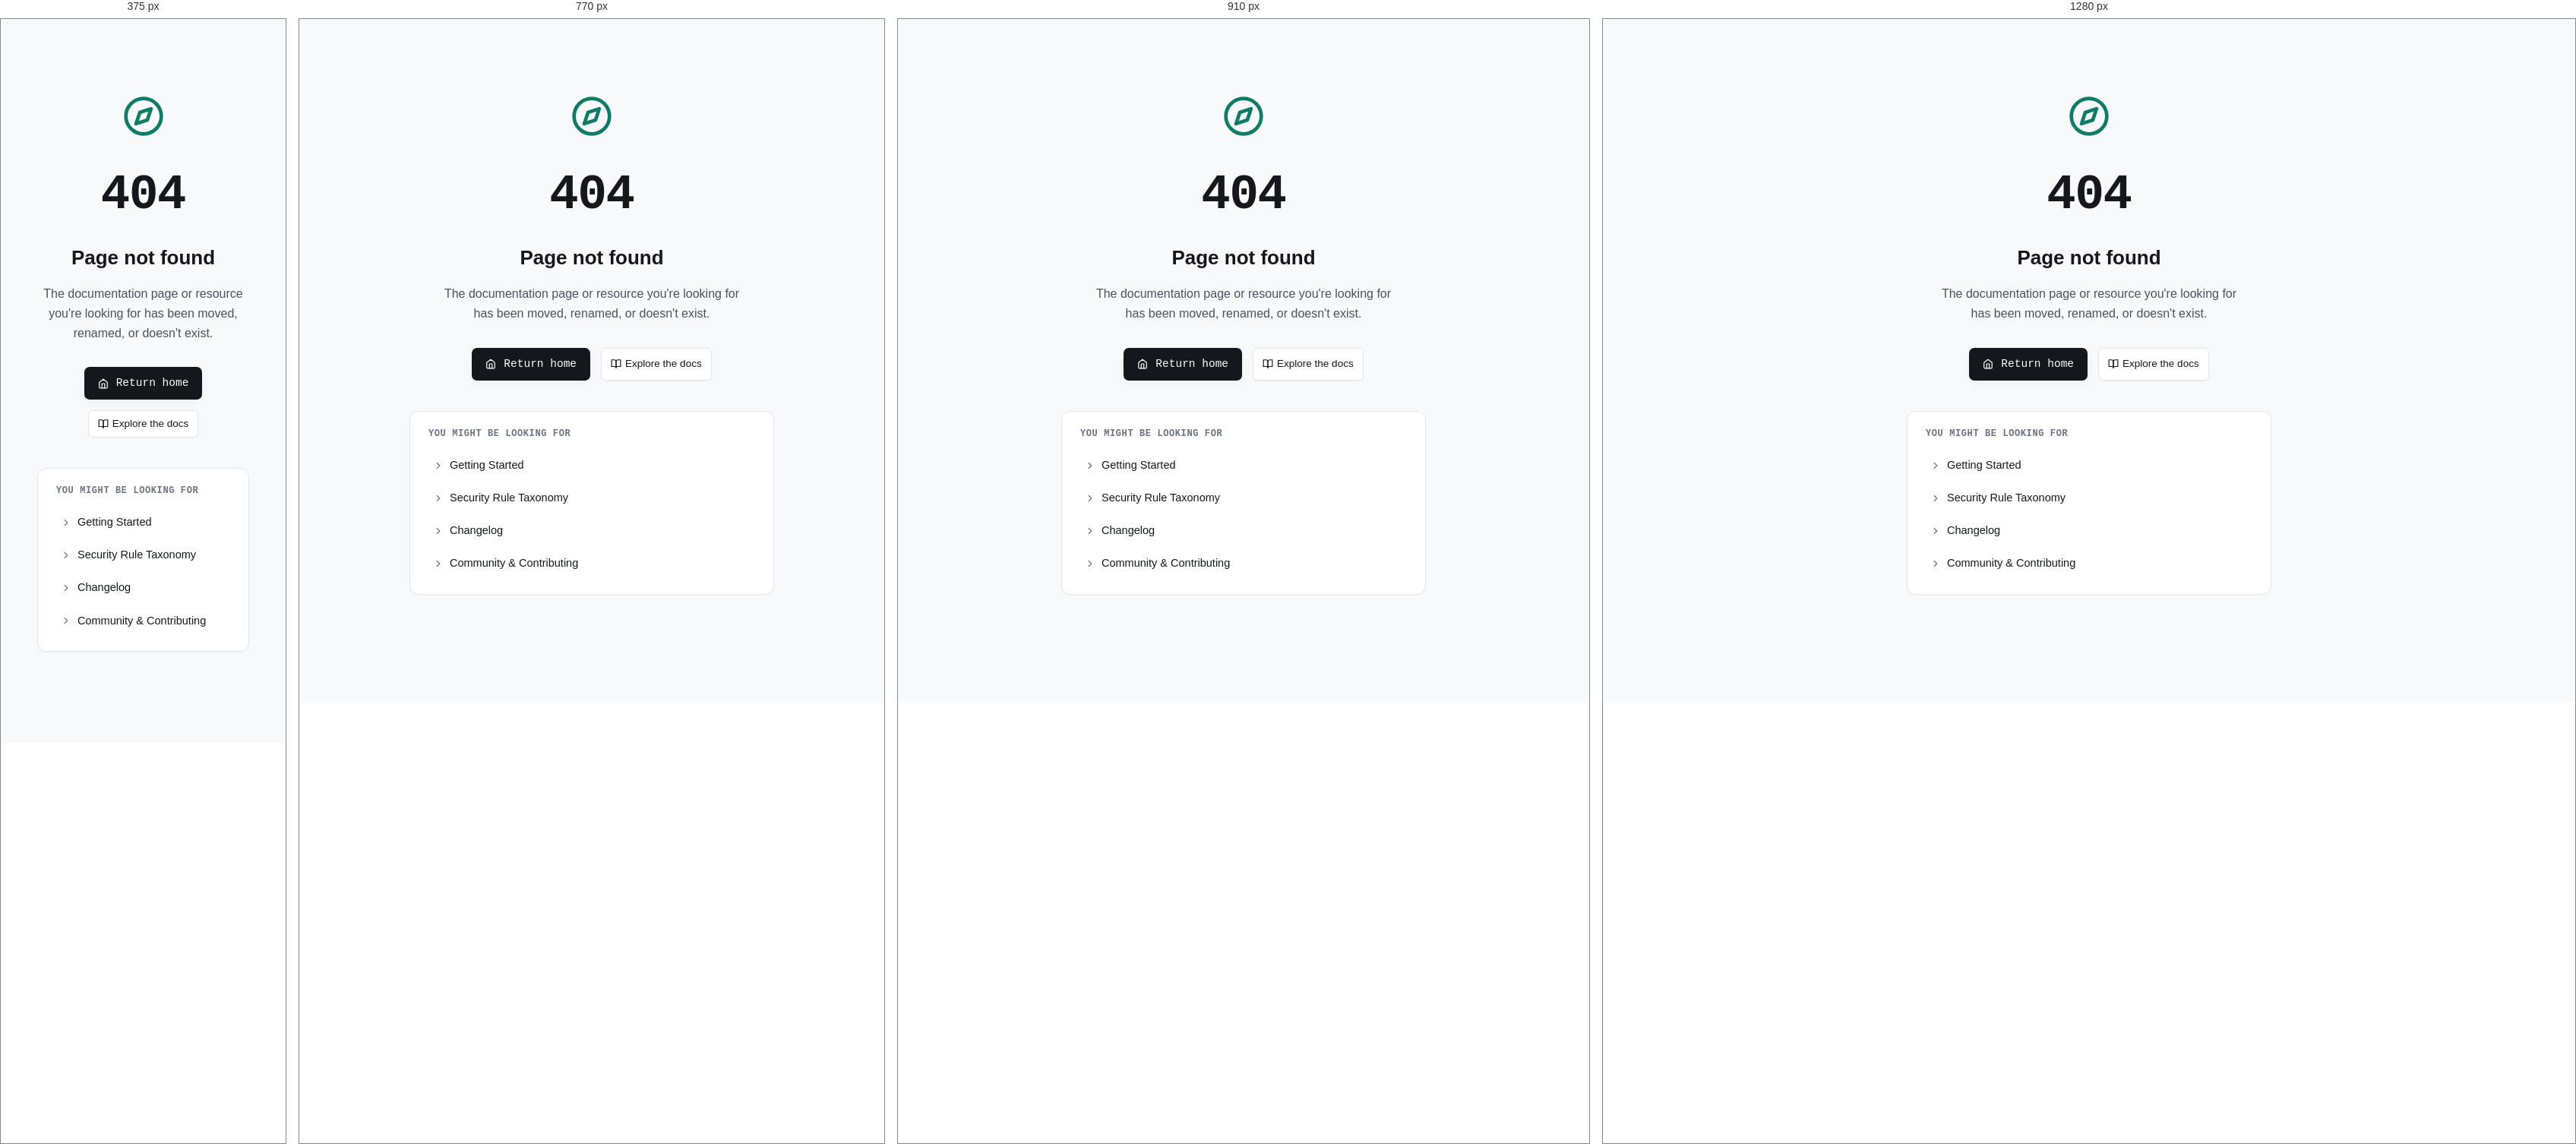
Rendered at 375 px, 770 px, 910 px and 1280 px, left to right.

<!-- file: 404.html -->
<!DOCTYPE html>
<html lang="en">

<head>
    <meta charset="UTF-8">
    <meta name="viewport" content="width=device-width, initial-scale=1.0">
    <title>Page Not Found (404) — frapAST</title>
    <meta name="description" content="The requested page could not be found on the frapAST documentation site.">
    <link rel="canonical" href="https://pratheep-bit.github.io/frapast/404.html">

    <!-- Open Graph / Facebook -->
    <meta property="og:type" content="website">
    <meta property="og:url" content="https://pratheep-bit.github.io/frapast/404.html">
    <meta property="og:title" content="Page Not Found (404) — frapAST">
    <meta property="og:description" content="The requested page could not be found on the frapAST documentation site.">
    <meta property="og:image" content="https://pratheep-bit.github.io/frapast/assets/og-image.png">

    <!-- Twitter -->
    <meta name="twitter:card" content="summary_large_image">
    <meta name="twitter:url" content="https://pratheep-bit.github.io/frapast/404.html">
    <meta name="twitter:title" content="Page Not Found (404) — frapAST">
    <meta name="twitter:description" content="The requested page could not be found on the frapAST documentation site.">
    <meta name="twitter:image" content="https://pratheep-bit.github.io/frapast/assets/og-image.png">

    <!-- Favicon -->
    <link rel="icon" type="image/png" href="assets/logo.png">
    <link rel="apple-touch-icon" href="assets/logo.png">

    <!-- Fonts & CSS -->
    <link rel="preconnect" href="https://fonts.googleapis.com">
    <link rel="preconnect" href="https://fonts.gstatic.com" crossorigin>
    <link
        href="https://fonts.googleapis.com/css2?family=JetBrains+Mono:wght@400;500;600;700&family=IBM+Plex+Sans:wght@400;500;600;700&display=swap"
        rel="stylesheet">
    <link rel="stylesheet" href="assets/css/style.css">

</head>

<body>
    <main id="main-content">
        <div class="wrap">
            <div class="error-page">
                <svg class="icon error-icon" viewBox="0 0 24 24" aria-hidden="true">
                    <circle cx="12" cy="12" r="10"></circle>
                    <polygon points="16.24 7.76 14.12 14.12 7.76 16.24 9.88 9.88 16.24 7.76"></polygon>
                </svg>
                <div class="error-code">404</div>
                <h1>Page not found</h1>
                <p>The documentation page or resource you're looking for has been moved, renamed, or doesn't exist.</p>
                <div class="error-actions">
                    <a href="index.html" class="install-pill" style="text-decoration:none;">
                        <svg class="icon icon-sm" viewBox="0 0 24 24" aria-hidden="true">
                            <path d="M3 9l9-7 9 7v11a2 2 0 0 1-2 2H5a2 2 0 0 1-2-2z"></path>
                            <polyline points="9 22 9 12 15 12 15 22"></polyline>
                        </svg><span>Return home</span>
                    </a>
                    <a href="docs/getting-started.html" class="btn-github">
                        <svg class="icon icon-sm" viewBox="0 0 24 24" aria-hidden="true">
                            <path d="M2 3h6a4 4 0 0 1 4 4v14a3 3 0 0 0-3-3H2z"></path>
                            <path d="M22 3h-6a4 4 0 0 0-4 4v14a3 3 0 0 1 3-3h7z"></path>
                        </svg><span>Explore the docs</span>
                    </a>
                </div>
                <div class="error-suggestions">
                    <h2>You might be looking for</h2>
                    <ul>
                        <li><a href="docs/getting-started.html"><svg class="icon icon-sm" viewBox="0 0 24 24"
                                    aria-hidden="true">
                                    <polyline points="9 18 15 12 9 6"></polyline>
                                </svg>Getting Started</a></li>
                        <li><a href="docs/rules.html"><svg class="icon icon-sm" viewBox="0 0 24 24" aria-hidden="true">
                                    <polyline points="9 18 15 12 9 6"></polyline>
                                </svg>Security Rule Taxonomy</a></li>
                        <li><a href="changelog.html"><svg class="icon icon-sm" viewBox="0 0 24 24" aria-hidden="true">
                                    <polyline points="9 18 15 12 9 6"></polyline>
                                </svg>Changelog</a></li>
                        <li><a href="community.html"><svg class="icon icon-sm" viewBox="0 0 24 24" aria-hidden="true">
                                    <polyline points="9 18 15 12 9 6"></polyline>
                                </svg>Community &amp; Contributing</a></li>
                    </ul>
                </div>
            </div>
        </div>
    </main>

    <script src="assets/js/main.js"></script>
    <script src="assets/js/layout.js"></script>
</body>

</html>

/* @media block from assets/css/style.css */
@media (max-width: 960px) {
    .docs-hub-grid {
        grid-template-columns: repeat(2, 1fr);
    }
}

/* @media block from assets/css/style.css */
@media (max-width: 640px) {
    .docs-hub-grid {
        grid-template-columns: 1fr;
    }
}

/* @media block from assets/css/style.css */
@media (max-width: 860px) {
    .docs-layout {
        grid-template-columns: 1fr;
        gap: 24px;
        padding-top: 28px;
    }

    .docs-sidebar {
        position: static;
        border-bottom: 1px solid var(--border);
        padding-bottom: 20px;
        margin-bottom: 8px;
        display: flex;
        flex-direction: row;
        flex-wrap: wrap;
        gap: 16px;
        align-items: flex-start;
    }

    .docs-nav-group {
        margin-bottom: 0;
        min-width: 180px;
    }

    .action-generator-grid {
        grid-template-columns: 1fr;
    }

    .two-col {
        grid-template-columns: 1fr;
        gap: 24px;
    }

    .stats-row {
        grid-template-columns: repeat(2, 1fr);
    }

    .footer-grid {
        grid-template-columns: 1fr 1fr;
        gap: 36px 24px;
    }

    .rule-diff-box {
        grid-template-columns: 1fr;
    }

    .rules-search-bar {
        gap: 8px;
    }
}

/* @media block from assets/css/style.css */
@media (max-width: 680px) {

    .nav-links,
    .nav-cta-group .btn-github {
        display: none;
    }

    .mobile-toggle {
        display: flex;
        align-items: center;
    }

    .hero h1 {
        font-size: 30px;
        max-width: none;
    }

    .stats-row {
        grid-template-columns: 1fr;
    }

    .footer-grid {
        grid-template-columns: 1fr;
        gap: 32px;
    }

    .tier-card {
        grid-template-columns: 1fr;
    }

    .tier-card .num {
        width: 48px;
        height: 48px;
        font-size: 22px;
    }

    .rules-search-bar {
        flex-direction: column;
        align-items: stretch;
    }

    .custom-select-trigger {
        width: 100%;
    }

    .page-head {
        padding: 28px 0 24px;
    }

    .page-head h1 {
        font-size: 24px;
    }

    .docs-sidebar {
        /* On narrow phones: collapse into a horizontal scroll strip */
        display: block;
        overflow-x: auto;
        -webkit-overflow-scrolling: touch;
        white-space: nowrap;
        padding-bottom: 12px;
        border-bottom: 1px solid var(--border);
        margin-bottom: 12px;
    }

    .docs-sidebar .docs-nav-group {
        display: inline-block;
        vertical-align: top;
        min-width: 160px;
        margin-right: 24px;
        white-space: normal;
    }

    /* Make the mobile nav toggle visible */
    .mobile-toggle {
        display: flex;
    }
}

/* @media block from assets/css/style.css */
@media (max-width: 860px) {
    .community-action-grid {
        grid-template-columns: 1fr;
    }
}

/* @media block from assets/css/style.css */
@media (max-width: 680px) {
    .nav-dropdown-panel {
        left: 0;
    }
}